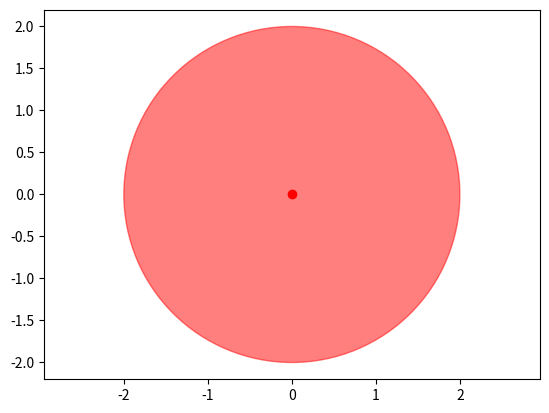

Python code for this plot:
# -*- coding: utf-8 -*-
# @Time : 2021/10/16 13:47
# [redacted]
# @Site : 
# @File : 画圆.py
# @Software: PyCharm

from matplotlib import pyplot as plt
from matplotlib.patches import Circle


# 画圆函数
def plot_circle():
  fig = plt.figure()
  ax = fig.add_subplot(111)

  cir1 = Circle(xy=(0.0, 0.0), radius=2, alpha=0.5, color='r')  # 圆

  ax.add_patch(cir1)

  x, y = 0, 0

  ax.plot(x, y, 'ro')

  plt.axis('scaled')

  plt.axis('equal')  # 更改x或y轴的限制，使x和y的梯度增量具有相同的长度

  plt.show()


def main():
  plot_circle()


if __name__ == '__main__':
  main()
